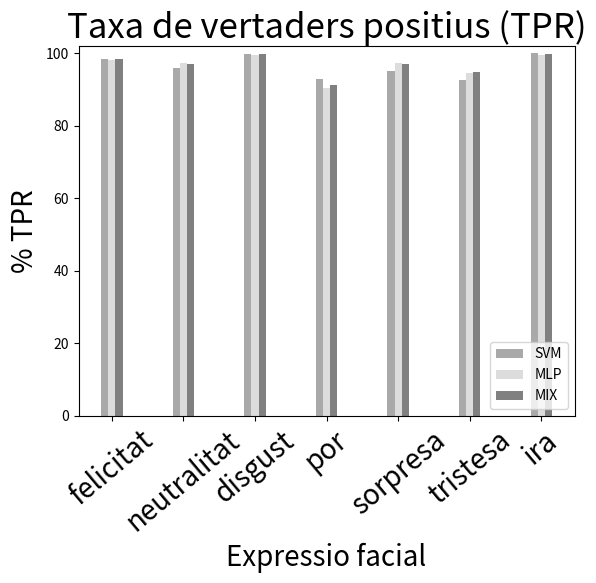
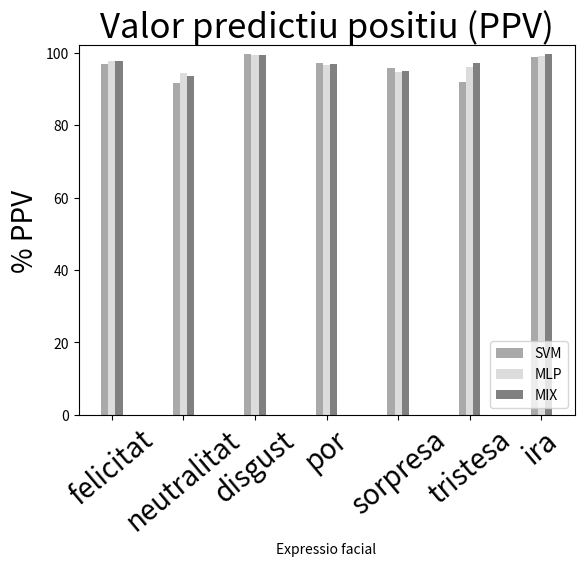

Write Python code to recreate these figures, in order.
## table 1
import numpy as np
import matplotlib.pyplot as plt
# TPR
TPR=[ 96.60, 93.51, 99.18, 90.05, 94.64, 92.47, 99.85]
TPR=[98.03, 93.97, 99.12, 89.48, 96.04, 90.40, 99.50]
TPR_mix=[98.37, 97.05, 99.76, 91.31, 97.05, 94.93, 99.88]

# SPC
SPC=[ 99.42, 98.22, 99.94, 99.25, 99.02, 98.84, 99.82]
SPC=[99.57, 98.21, 99.83, 99.31, 98.87, 99.02, 99.76]
SPC_mix=[99.60, 99.01, 99.87, 99.57, 99.10, 99.53, 99.92]

# PPV
PPV=[ 96.69, 89.65, 99.66, 94.63, 94.27, 93.08, 98.97]
PPV=[97.57, 89.65, 98.97, 94.97, 93.56, 93.98, 98.62]
PPV_mix=[97.75, 93.68, 99.25, 96.86, 94.85, 97.17, 99.56]

# NPV
NPV=[ 99.40, 98.92, 99.86, 98.55, 99.08, 98.73, 99.97]
NPV=[99.65, 99.00, 99.85, 98.47, 99.32, 98.38, 99.91]
NPV_mix=[99.71, 99.51, 99.96, 98.74, 99.49, 99.14, 99.98]

# FPR
FPR=[ 0.58, 1.78, 0.06, 0.75, 0.98, 1.16, 0.18]
FPR=[0.43, 1.79, 0.17, 0.69, 1.13, 0.98, 0.24]
FPR_mix=[0.40, 1.08, 0.13, 0.43, 0.90, 0.47, 0.08]

# FDR
FDR=[ 3.31, 10.35, 0.34, 5.37, 5.73, 6.92, 1.03]
FDR=[2.43, 10.35, 1.03, 5.03, 6.44, 6.02, 1.38]
FDR_mix=[2.25, 6.32, 0.75, 3.14, 5.15, 2.83, 0.44]

# FNR
FNR=[ 3.40, 6.49, 0.82, 9.95, 5.36, 7.53, 0.15]
FNR=[1.97, 6.03, 0.88, 10.52, 3.96, 9.60, 0.50]
FNR_mix=[1.63, 2.95, 0.24, 8.69, 2.95, 5.07, 0.12]

# ACC
ACC=[ 99.00, 97.56, 99.83, 98.08, 98.38, 97.91, 99.83]
ACC=[99.34, 97.61, 99.73, 98.05, 98.46, 97.77, 99.72]
ACC_mix=[99.42, 98.66, 99.86, 98.51, 98.80, 98.87, 99.92]

## table monolitic best model
#felicitat & neutralitat & disgust & por & sorpresa & tristesa & ira  \\ \cline{1-9}

SVM_TPR = [98.52, 95.96, 99.87, 92.93, 95.05, 92.70, 100]
MLP_TPR = [98.25, 97.35, 99.64, 90.36, 97.43, 94.46, 99.69]
#MAX_TPR = [98.52, 97.35, 99.87,92.93,97.43,94.46,100]
SVM = [99.44, 98.49, 99.93, 99.60, 99.26, 99.16, 99.97]
MLP = [99.61, 99.04, 99.88, 99.54, 99.03, 99.36, 99.85] 

SVM_PPV = [96.86, 91.62, 99.63, 97.15, 95.68, 91.97, 98.87]
MLP_PPV = [97.72, 94.39, 99.35, 96.63, 94.77, 96.10, 99.15] 

SVM_NPV = [99.74, 99.30, 99.97, 98.96, 99.15, 98.76, 100]
MLP_NPV = [99.70, 99.56, 99.93,98.60, 99.53, 99.07, 99.94] 

SVM_FPR = [0.55, 1.50, 0.06, 0.39, 0.73, 0.83, 0.02]
MLP_FPR = [0.38, 0.95, 0.11, 0.45, 0.96, 0.63, 0.14]

SVM_FDR = [3.13, 8.37, 0.36, 2.84, 4.31, 5.02, 0.12]
MLP_FDR = [2.27, 5.60, 0.64, 3.36, 5.22, 3.89, 0.84] 

SVM_FNR = [1.47, 4.03, 0.12, 7.06, 4.94, 7.29, 0]
MLP_FNR = [1.74, 2.64, 0.35, 9.63, 2.56, 5.53, 0.30] 

SVM_ACC = [99.31, 98.12, 99.93, 98.74, 98.65, 98.22, 99.98]
MLP_ACC = [99.41, 98.80, 99.85, 98.37, 98.79, 98.66, 99.83] 

svmX =[0, 10, 20, 30, 40, 50,60]
mlpX =[1, 11, 21, 31, 41, 51,61]
mixX =[2, 12, 22, 32, 42, 52,62]
por =[]
sorpresa =[]
tristesa =[]
ira=[]

emocions = ["felicitat", "neutralitat", "disgust", "por", "sorpresa", "tristesa", "ira"]
# Plot the feature importances of the forest
plt.figure()
plt.title("Taxa de vertaders positius (TPR)",fontsize = 25)
svm = plt.bar(svmX, SVM_TPR ,color="darkgrey", align="center", width=1, label='SVM')
mlp = plt.bar(mlpX, MLP_TPR ,color="gainsboro", align="center", width=1, label='MLP')
mix = plt.bar(mixX, TPR_mix ,color="grey", align="center", width=1, label='MIX')
plt.legend(loc=4,handles=[svm, mlp, mix])
#,yerr=std[indices])
#,yerr=std[indices])
plt.xticks(mlpX, emocions, rotation=+40, fontsize = 20)
#plt.plot(range(nFeatures), importances[indices],color="r")
#plt.xticks(range(0,nFeatures,100), indices[range(0,nFeatures,100)], rotation=-60)
plt.ylim([0, 102])

plt.xlabel("Expressio facial",fontsize = 20)
plt.ylabel("% TPR",fontsize = 20)

plt.show()


# Plot the feature importances of the forest
plt.figure()
plt.title("Valor predictiu positiu (PPV)", fontsize = 25)
svm = plt.bar(svmX, SVM_PPV ,color="darkgrey", align="center", width=1, label='SVM')
mlp = plt.bar(mlpX, MLP_PPV ,color="gainsboro", align="center", width=1, label='MLP')
mix = plt.bar(mixX, PPV_mix ,color="grey", align="center", width=1, label='MIX')
plt.legend(loc=4,handles=[svm, mlp, mix])
#,yerr=std[indices])
#,yerr=std[indices])

#plt.plot(range(nFeatures), importances[indices],color="r")
plt.xticks(mlpX, emocions, rotation=40, fontsize = 20)
plt.ylim([0, 102])

plt.xlabel("Expressio facial")
plt.ylabel("% PPV", fontsize = 20)

plt.show()

